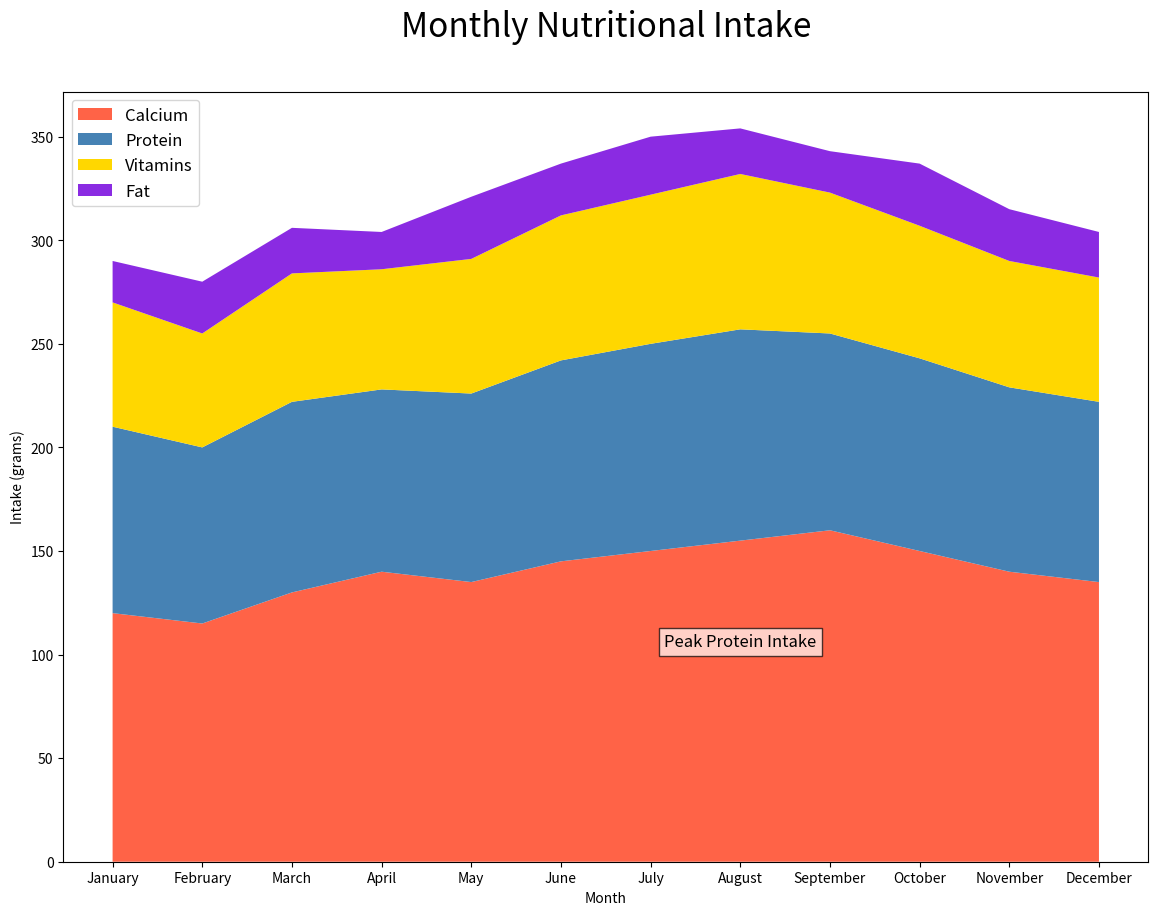

Python code for this plot:
import matplotlib.pyplot as plt

months = ['January', 'February', 'March', 'April', 'May', 'June',
          'July', 'August', 'September', 'October', 'November', 'December']
calcium = [120, 115, 130, 140, 135, 145, 150, 155, 160, 150, 140, 135]
protein = [90, 85, 92, 88, 91, 97, 100, 102, 95, 93, 89, 87]
vitamins = [60, 55, 62, 58, 65, 70, 72, 75, 68, 64, 61, 60]
fat = [20, 25, 22, 18, 30, 25, 28, 22, 20, 30, 25, 22]

plt.figure(figsize=(14, 10))
plt.stackplot(months, calcium, protein, vitamins, fat, 
              colors=['#FF6347', '#4682B4', '#FFD700', '#8A2BE2'])

plt.title('Monthly Nutritional Intake', fontdict={'fontsize': 24}, pad=40)
plt.xlabel('Month')
plt.ylabel('Intake (grams)')

peak_protein_month = months[protein.index(max(protein))]
peak_protein_value = max(protein)
plt.text(peak_protein_month, peak_protein_value, 'Peak Protein Intake', ha='center', va='bottom', fontsize=12, bbox=dict(facecolor='white', alpha=0.7))

plt.legend(['Calcium', 'Protein', 'Vitamins', 'Fat'], loc='upper left', fontsize=12)
plt.show()